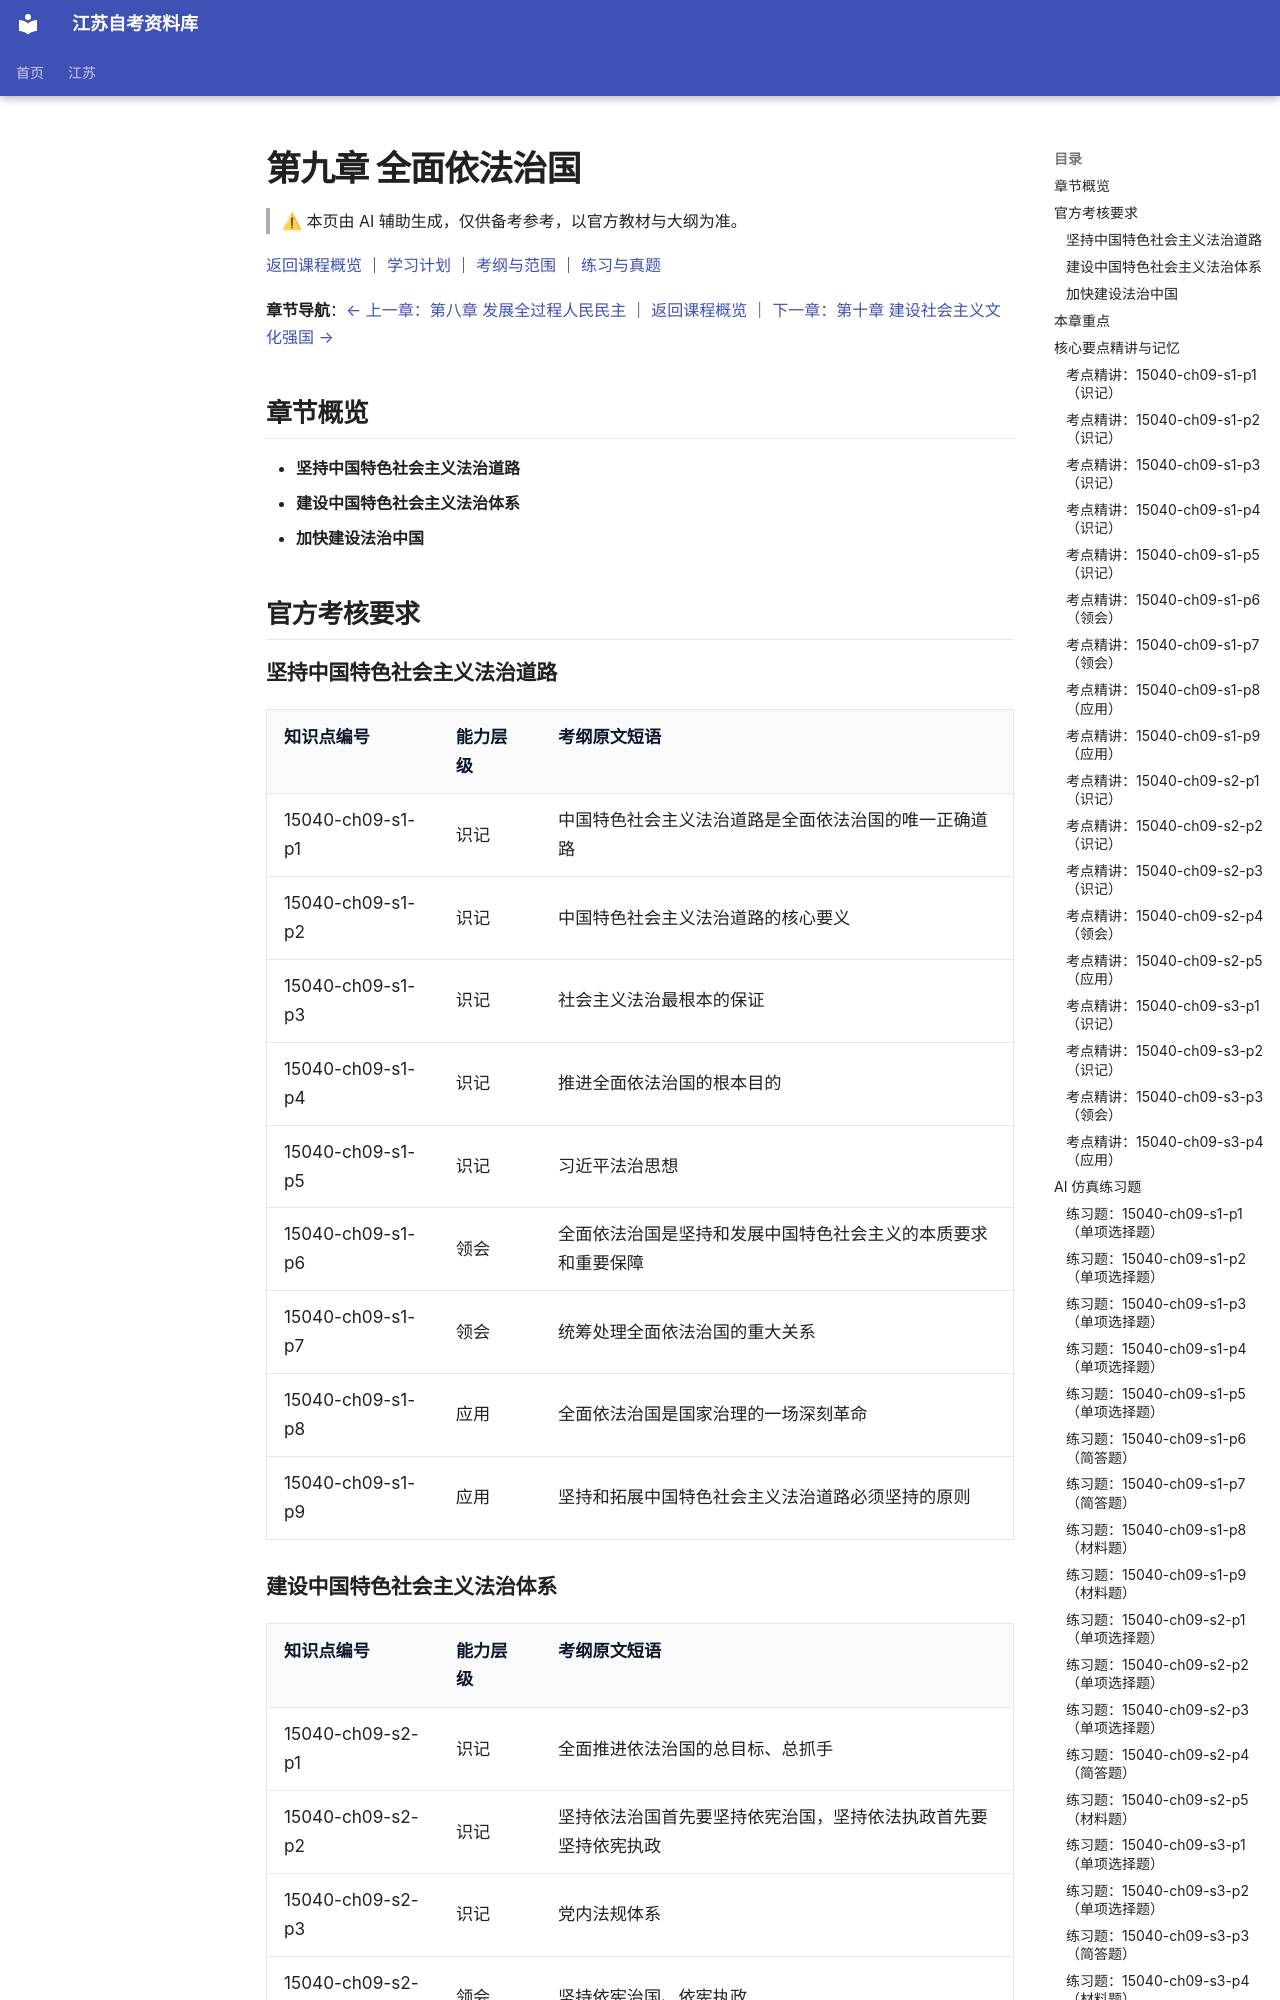

repository: SuperCatQR/jiangsu-zikao-aio · page: jiangsu/courses/15040/knowledge/09-ch09/index.html · generator: mkdocs

<!-- generated by scripts/build-course-content.py; do not edit -->
# 第九章 全面依法治国

> ⚠ 本页由 AI 辅助生成，仅供备考参考，以官方教材与大纲为准。

[返回课程概览](../index.md) ｜ [学习计划](../plan.md) ｜ [考纲与范围](../syllabus.md) ｜ [练习与真题](../practice.md)

**章节导航**：[← 上一章：第八章 发展全过程人民民主](08-ch08.md) ｜ [返回课程概览](../index.md) ｜ [下一章：第十章 建设社会主义文化强国 →](10-ch10.md)

## 章节概览

- **坚持中国特色社会主义法治道路**
- **建设中国特色社会主义法治体系**
- **加快建设法治中国**

## 官方考核要求

### 坚持中国特色社会主义法治道路

| 知识点编号 | 能力层级 | 考纲原文短语 |
| --- | --- | --- |
| 15040-ch09-s1-p1 | 识记 | 中国特色社会主义法治道路是全面依法治国的唯一正确道路 |
| 15040-ch09-s1-p2 | 识记 | 中国特色社会主义法治道路的核心要义 |
| 15040-ch09-s1-p3 | 识记 | 社会主义法治最根本的保证 |
| 15040-ch09-s1-p4 | 识记 | 推进全面依法治国的根本目的 |
| 15040-ch09-s1-p5 | 识记 | 习近平法治思想 |
| 15040-ch09-s1-p6 | 领会 | 全面依法治国是坚持和发展中国特色社会主义的本质要求和重要保障 |
| 15040-ch09-s1-p7 | 领会 | 统筹处理全面依法治国的重大关系 |
| 15040-ch09-s1-p8 | 应用 | 全面依法治国是国家治理的一场深刻革命 |
| 15040-ch09-s1-p9 | 应用 | 坚持和拓展中国特色社会主义法治道路必须坚持的原则 |

### 建设中国特色社会主义法治体系

| 知识点编号 | 能力层级 | 考纲原文短语 |
| --- | --- | --- |
| 15040-ch09-s2-p1 | 识记 | 全面推进依法治国的总目标、总抓手 |
| 15040-ch09-s2-p2 | 识记 | 坚持依法治国首先要坚持依宪治国，坚持依法执政首先要坚持依宪执政 |
| 15040-ch09-s2-p3 | 识记 | 党内法规体系 |
| 15040-ch09-s2-p4 | 领会 | 坚持依宪治国、依宪执政 |
| 15040-ch09-s2-p5 | 应用 | 更好推进中国特色社会主义法治体系建设 |

### 加快建设法治中国

| 知识点编号 | 能力层级 | 考纲原文短语 |
| --- | --- | --- |
| 15040-ch09-s3-p1 | 识记 | 法治中国建设的总体目标 |
| 15040-ch09-s3-p2 | 识记 | 完善以宪法为核心的中国特色社会主义法律体系 |
| 15040-ch09-s3-p3 | 领会 | 法治中国建设的工作布局 |
| 15040-ch09-s3-p4 | 应用 | 建设更高水平的法治中国 |

## 本章重点

- **习近平法治思想**（考纲依据：`L597`）
- **全面依法治国的重大意义**（考纲依据：`L597`）
- **中国特色社会主义法治道路的核心要义和基本原则**（考纲依据：`L597`）
- **中国特色社会主义法治体系的主要内容**（考纲依据：`L597`）
- **加快推进法治中国建设的主要任务**（考纲依据：`L597`）
- **建设更高水平的法治中国**（考纲依据：`L597`）

## 核心要点精讲与记忆

### 考点精讲：15040-ch09-s1-p1（识记）

#### 要点梳理
- 「唯一正确」的判断依据有二：这条道路由我国社会主义国家性质决定，又是法治建设成就和经验的集中体现。
- 它本质上是社会主义道路在法治领域的体现，方向、制度、理论都有明确归属。
- 实践证明：重大法治进步都是在这条道路上取得的，换轨换制没有出路。
#### 易错点
- 易把「唯一正确」理解为排斥借鉴，正确态度是立足国情吸收人类法治文明有益成果。
- 易只背结论不说依据，判断依据要答「性质决定加实践检验」两层。- 易把「唯一正确道路」答成「唯一法治道路」，排他性针对的是道路选择，不是否认各国都有法治实践。

<!-- ai-block 15040-ch09-s1-p1/explain | generator=agent/explain_point.v1 | evidence_refs=syllabus:15040#L579 | review_state=machine_draft -->

#### 记忆辅助

**口诀**：「道路对不对，性质说了算；成效好不好，实践来检验。」两依据各配一问：问根源答国家性质，问验证答法治实践成效。防混钩：「唯一正确」不等于排斥借鉴——立足国情吸收人类法治文明有益成果，借鉴不等于照搬；「提出时间早」与正确性无关，别被这类选项带偏。答题按「性质、实践」两依据各写一句，再补「借鉴不等于照搬」。

<!-- ai-block 15040-ch09-s1-p1/memorize | generator=agent/memorize_point.v1 | evidence_refs=syllabus:15040#L579 | review_state=machine_draft -->

### 考点精讲：15040-ch09-s1-p2（识记）

#### 要点梳理
- 核心要义有三：坚持党的领导、坚持中国特色社会主义制度、贯彻中国特色社会主义法治理论。
- 三者各定一事：党的领导定方向，中国特色社会主义制度定根基，法治理论定指引。
- 与保证的关系：党的领导既是核心要义之一，又是社会主义法治最根本的保证，两个考点常互为题眼。
